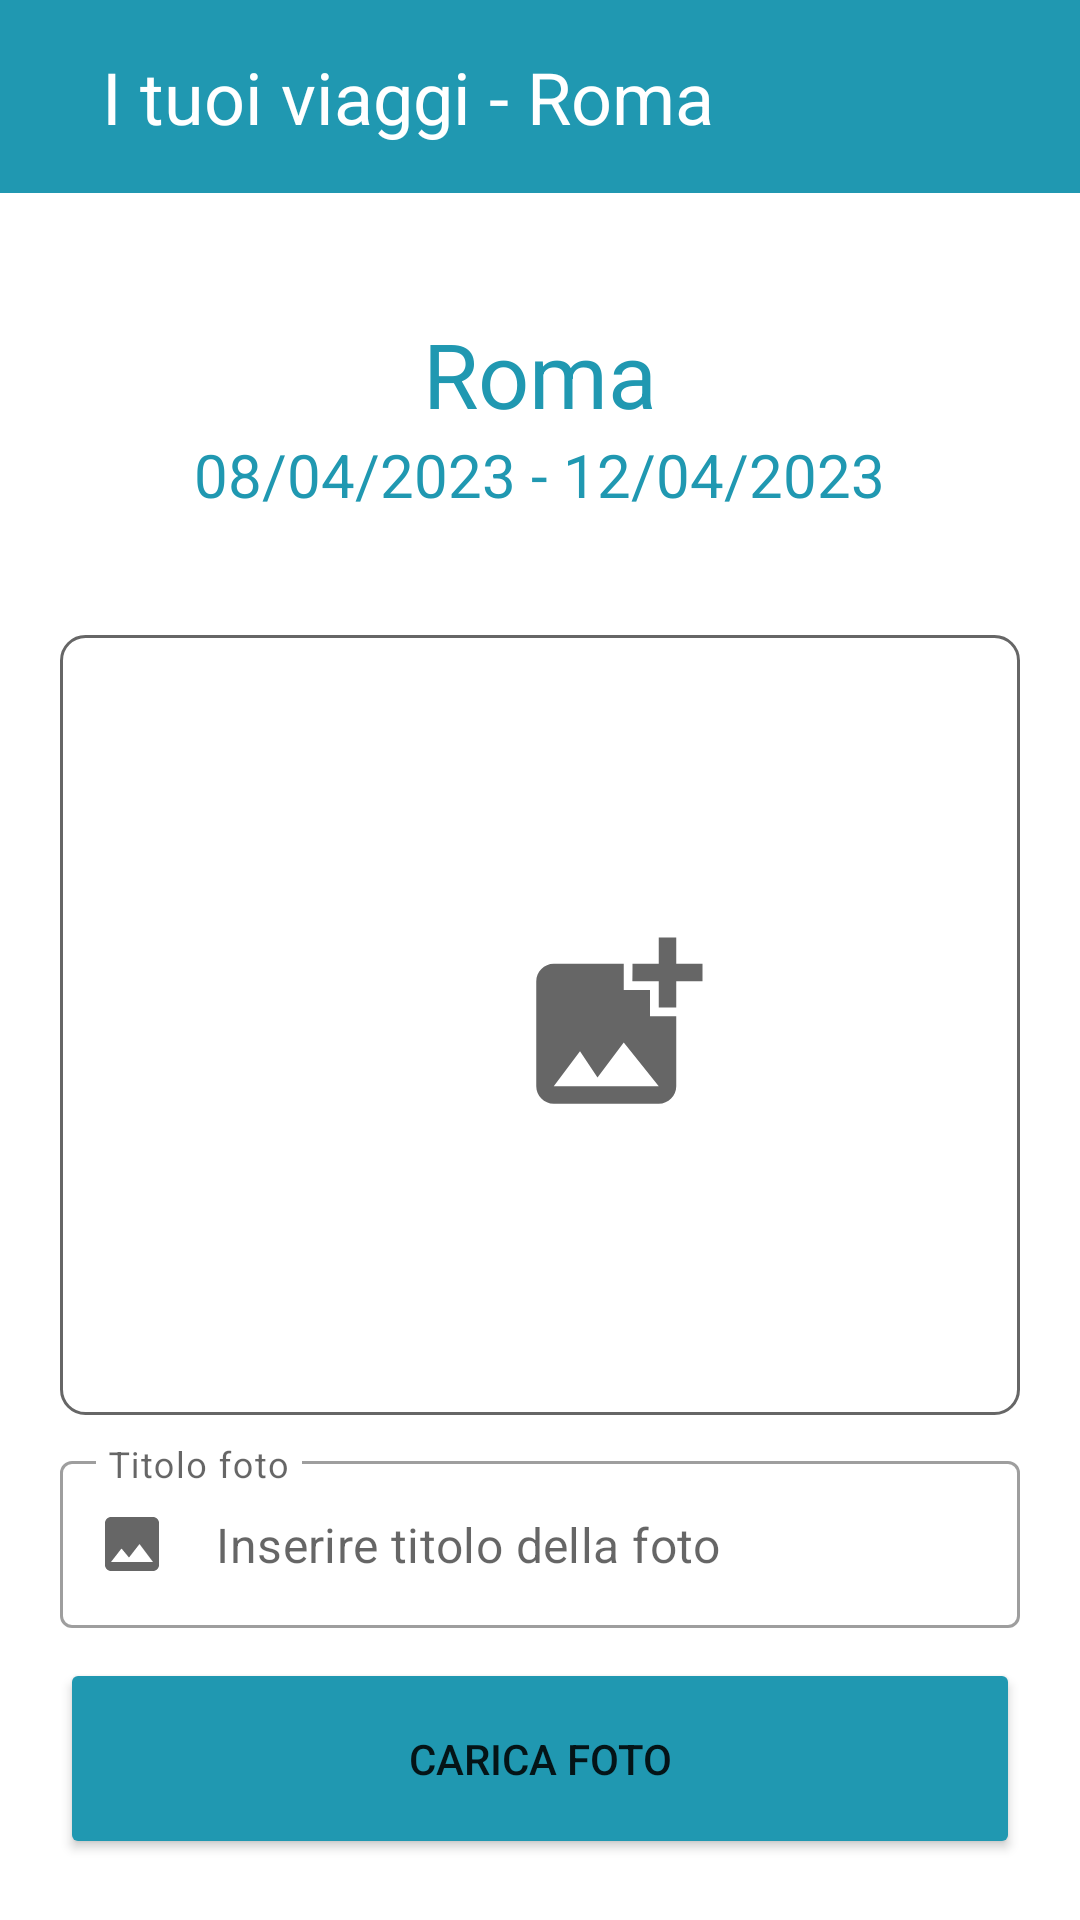

Produce the Android XML layout that renders to this screen, including the resource entries it uses.
<!-- AndroidManifest.xml: application theme Theme.ProgettoIUM -->
<!-- res/layout/activity_upload.xml -->
<?xml version="1.0" encoding="utf-8"?>
<LinearLayout
    xmlns:android="http://schemas.android.com/apk/res/android"
    xmlns:tools="http://schemas.android.com/tools"
    android:layout_width="match_parent"
    android:layout_height="match_parent"
    android:orientation="vertical"
    xmlns:app="http://schemas.android.com/apk/res-auto">

    <include layout="@layout/carica_toolbar"/>

    <TextView
        android:layout_width="wrap_content"
        android:layout_height="wrap_content"
        android:text="Roma"
        android:layout_gravity="center"
        android:textColor="@color/turchese"
        android:textSize="30dp"
        android:layout_marginTop="40dp"/>

    <TextView
        android:layout_width="wrap_content"
        android:layout_height="wrap_content"
        android:text="08/04/2023 - 12/04/2023"
        android:layout_gravity="center"
        android:textColor="@color/turchese"
        android:textSize="20dp"/>

    <LinearLayout
        android:layout_width="match_parent"
        android:layout_height="260dp"
        android:background="@drawable/border"
        android:layout_marginStart="20dp"
        android:layout_marginTop="40dp"
        android:layout_marginEnd="20dp">

        <ImageView
            android:id="@+id/add"
            android:layout_width="70dp"
            android:layout_height="70dp"
            android:layout_gravity="center"
            android:layout_marginLeft="150dp"
            android:src="@drawable/baseline_add_photo_alternate_24"/>

        <ImageView
            android:id="@+id/IVPreviewImage"
            android:layout_width="match_parent"
            android:layout_height="match_parent"/>

    </LinearLayout>

    <com.google.android.material.textfield.TextInputLayout
        style="@style/Widget.MaterialComponents.TextInputLayout.OutlinedBox"
        android:id="@+id/textInputLayoutPartenza"
        android:layout_width="match_parent"
        android:layout_height="wrap_content"
        android:layout_marginStart="20dp"
        android:layout_marginEnd="20dp"
        android:layout_marginTop="10dp"
        android:hint="Titolo foto"
        app:boxStrokeErrorColor="@color/red"
        app:errorTextColor="@color/red"
        app:errorIconTint="@color/red"
        app:startIconDrawable="@drawable/baseline_image_24"
        app:endIconMode="clear_text"
        app:layout_constraintBottom_toBottomOf="parent"
        app:layout_constraintStart_toStartOf="parent"
        app:layout_constraintEnd_toEndOf="parent"
        app:layout_constraintTop_toTopOf="parent"
        app:expandedHintEnabled="false">

        <com.google.android.material.textfield.TextInputEditText
            android:id="@+id/textInputEditTextPartenza"
            android:layout_width="match_parent"
            android:layout_height="wrap_content"
            android:inputType="text"
            android:maxLines="1"
            android:hint="Inserire titolo della foto">

        </com.google.android.material.textfield.TextInputEditText>
    </com.google.android.material.textfield.TextInputLayout>

    <Button
        android:layout_width="match_parent"
        android:layout_height="67dp"
        android:layout_marginStart="20dp"
        android:layout_marginEnd="20dp"
        android:layout_marginTop="10dp"
        android:text="Carica foto"
        android:gravity="center"
        android:id="@+id/BSelectImage"
        android:backgroundTint="@color/turchese"
        android:onClick="ClickAggiungi"/>


</LinearLayout>
<!-- res/layout/carica_toolbar.xml (included above) -->
<?xml version="1.0" encoding="utf-8"?>
<RelativeLayout
    xmlns:android="http://schemas.android.com/apk/res/android"
    android:layout_width="match_parent"
    android:layout_height="wrap_content"
    android:background="@color/turchese">
    <RelativeLayout
        android:layout_width="match_parent"
        android:layout_height="wrap_content"
        android:padding="16dp">
        <ImageView
            android:layout_width="wrap_content"
            android:layout_height="wrap_content"
            android:id ="@+id/menu"
            android:src="@drawable/baseline_arrow_back_24"
            android:layout_centerVertical="true"
            android:onClick="ClickBack"/>
        <TextView
            android:layout_width="wrap_content"
            android:layout_height="wrap_content"
            android:text="I tuoi viaggi - Roma"
            android:textSize="24dp"
            android:layout_marginStart="18dp"
            android:layout_toEndOf="@+id/menu"
            android:textColor="@color/white"
            android:layout_centerVertical="true"/>
    </RelativeLayout>
</RelativeLayout>
<!-- resources referenced by this layout -->
<resources>
  <color name="red">#FF0030</color>
  <color name="turchese">#2098B1</color>
  <color name="white">#FFFFFFFF</color>
  <!-- drawable baseline_add_photo_alternate_24 (drawable) -->
  <vector android:height="60dp" android:tint="#666666"
      android:viewportHeight="24" android:viewportWidth="24"
      android:width="60dp" xmlns:android="http://schemas.android.com/apk/res/android">
      <path android:fillColor="@android:color/white" android:pathData="M19,7v2.99s-1.99,0.01 -2,0L17,7h-3s0.01,-1.99 0,-2h3L17,2h2v3h3v2h-3zM16,11L16,8h-3L13,5L5,5c-1.1,0 -2,0.9 -2,2v12c0,1.1 0.9,2 2,2h12c1.1,0 2,-0.9 2,-2v-8h-3zM5,19l3,-4 2,3 3,-4 4,5L5,19z"/>
  </vector>
  <!-- drawable baseline_image_24 (drawable) -->
  <vector android:height="24dp" android:tint="#2098B1"
      android:viewportHeight="24" android:viewportWidth="24"
      android:width="24dp" xmlns:android="http://schemas.android.com/apk/res/android">
      <path android:fillColor="@android:color/white" android:pathData="M21,19V5c0,-1.1 -0.9,-2 -2,-2H5c-1.1,0 -2,0.9 -2,2v14c0,1.1 0.9,2 2,2h14c1.1,0 2,-0.9 2,-2zM8.5,13.5l2.5,3.01L14.5,12l4.5,6H5l3.5,-4.5z"/>
  </vector>
  <!-- drawable border (drawable) -->
  <?xml version="1.0" encoding="utf-8"?>
  <shape xmlns:android="http://schemas.android.com/apk/res/android"
      android:shape="rectangle" >
  
      
      <solid
          android:color="@color/white" >
      </solid>
  
      
      <stroke
          android:width="1dp"
          android:color="@color/border_grey" >
      </stroke>
  
      
      <corners
          android:radius="8dp"   >
      </corners>
  
  </shape>
  <style name="Theme.ProgettoIUM" parent="Theme.MaterialComponents.DayNight.NoActionBar">
          
          <item name="colorPrimary">@color/turchese</item>
          <item name="colorPrimaryVariant">@color/turchese</item>
          <item name="colorOnPrimary">@color/white</item>
          
          <item name="colorSecondary">@color/turchese</item>
          <item name="colorSecondaryVariant">@color/turchese</item>
          <item name="colorOnSecondary">@color/black</item>
          
          <item name="android:statusBarColor">?attr/colorPrimaryVariant</item>
          
      </style>
  <color name="border_grey">#666666</color>
  <color name="black">#FF000000</color>
</resources>
